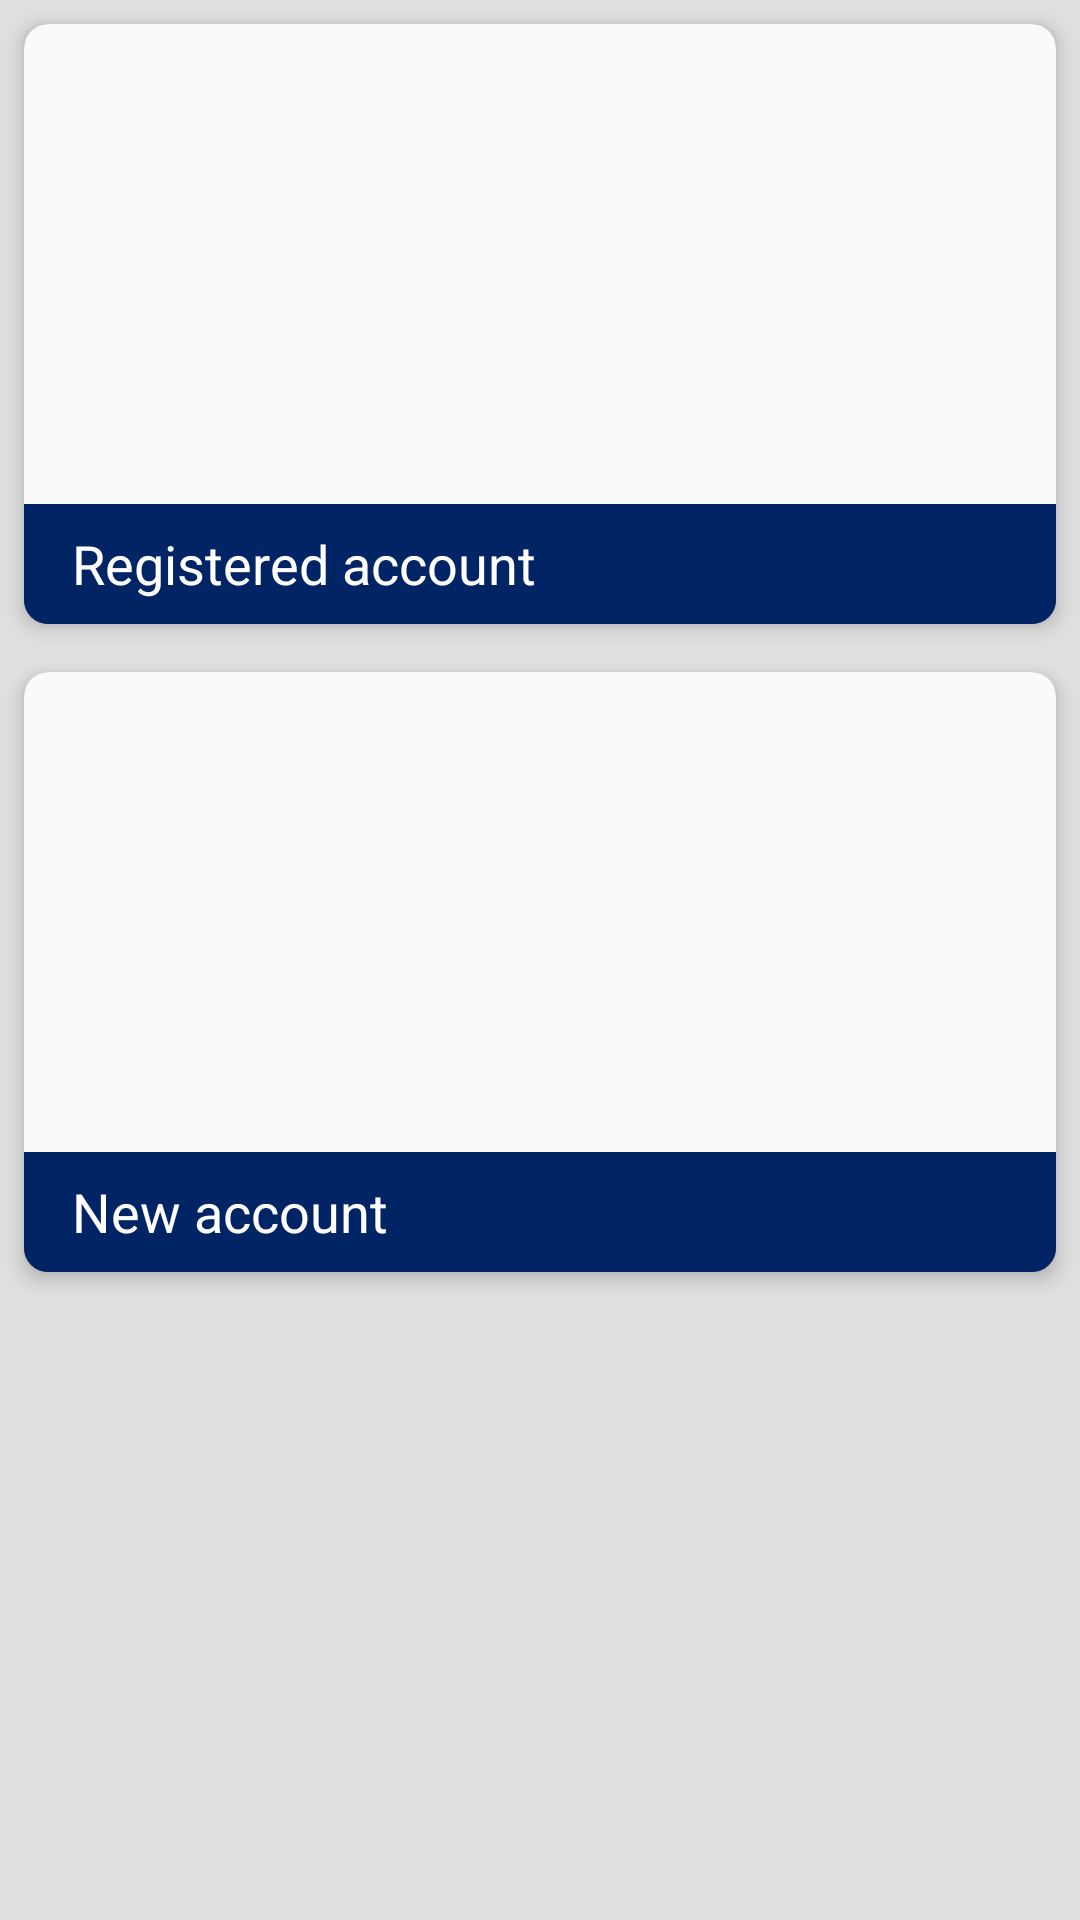

Layout XML and referenced resources for this Android screen:
<!-- AndroidManifest.xml: application theme AppTheme -->
<!-- res/layout/activity_bill_payment.xml -->
<RelativeLayout xmlns:android="http://schemas.android.com/apk/res/android"
    xmlns:tools="http://schemas.android.com/tools"
    android:layout_width="match_parent"
    android:layout_height="match_parent"
    tools:context="cl.tavor.bancointeligente.activities.BillPaymentActivity">

    <ScrollView
        xmlns:android="http://schemas.android.com/apk/res/android"
        xmlns:tools="http://schemas.android.com/tools"
        xmlns:card_view="http://schemas.android.com/apk/res-auto"
        android:layout_width="match_parent"
        android:layout_height="match_parent"
        android:background="@color/background">

        <LinearLayout
            android:layout_width="match_parent"
            android:layout_height="wrap_content"
            android:id="@+id/scrollView"
            android:orientation="vertical">

            <android.support.v7.widget.CardView
                android:layout_width="match_parent"
                android:layout_height="wrap_content"
                card_view:cardCornerRadius="8dp"
                card_view:cardElevation="4dp"
                android:layout_margin="8dp"
                android:foreground="?android:attr/selectableItemBackground"
                android:clickable="true"
                android:focusable="true"
                android:id="@+id/cardview_registeredAccount">

                <LinearLayout
                    android:orientation="vertical"
                    android:layout_width="match_parent"
                    android:layout_height="wrap_content">

                    <ImageView
                        android:layout_width="match_parent"
                        android:layout_height="160dp"
                        android:id="@+id/imageView_registeredAccount"
                        android:src="@color/background_material_light"
                        android:scaleType="centerCrop" />

                    <LinearLayout
                        android:layout_width="match_parent"
                        android:layout_height="40dp"
                        android:orientation="vertical"
                        android:background="@color/button_default"
                        android:gravity="center|left"
                        android:paddingLeft="16dp" >

                        <TextView
                            android:layout_width="wrap_content"
                            android:layout_height="wrap_content"
                            android:text="@string/button_registeredAccount"
                            android:id="@+id/textView_registeredAccount"
                            android:textSize="18sp"
                            android:textColor="@android:color/white"/>
                    </LinearLayout>

                </LinearLayout>

            </android.support.v7.widget.CardView>

            <android.support.v7.widget.CardView
                android:layout_width="match_parent"
                android:layout_height="wrap_content"
                card_view:cardCornerRadius="8dp"
                card_view:cardElevation="4dp"
                android:layout_margin="8dp"
                android:foreground="?android:attr/selectableItemBackground"
                android:clickable="true"
                android:id="@+id/cardview_newAccount">

                <LinearLayout
                    android:orientation="vertical"
                    android:layout_width="match_parent"
                    android:layout_height="wrap_content" >

                    <ImageView
                        android:layout_width="match_parent"
                        android:layout_height="160dp"
                        android:id="@+id/imageView_newAccount"
                        android:src="@color/background_material_light"
                        android:scaleType="centerCrop" />

                    <LinearLayout
                        android:layout_width="match_parent"
                        android:layout_height="40dp"
                        android:orientation="vertical"
                        android:background="@color/button_default"
                        android:gravity="center|left"
                        android:paddingLeft="16dp" >

                        <TextView
                            android:layout_width="wrap_content"
                            android:layout_height="wrap_content"
                            android:text="@string/button_newAccount"
                            android:id="@+id/textView_newAccount"
                            android:textSize="18sp"
                            android:textColor="@android:color/white"/>
                    </LinearLayout>
                </LinearLayout>

            </android.support.v7.widget.CardView>

        </LinearLayout>

    </ScrollView>

</RelativeLayout>
<!-- resources referenced by this layout -->
<resources>
  <color name="background">#E0E0E0</color>
  <color name="button_default">#002464</color>
  <string name="button_newAccount">New account</string>
  <string name="button_registeredAccount">Registered account</string>
  <style name="AppTheme" parent="Theme.AppCompat">
          
          <item name="colorPrimary">@color/toolbar_primary</item>
          <item name="colorPrimaryDark">@color/toolbar_primary_dark</item>
          <item name="colorAccent">@color/accent</item>
          <item name="drawerArrowStyle">@style/DrawerArrowStyle</item>
      </style>
  <color name="toolbar_primary">#002464</color>
  <color name="toolbar_primary_dark">#001C50</color>
  <color name="accent">#002464</color>
  <style name="DrawerArrowStyle" parent="Widget.AppCompat.DrawerArrowToggle">
          <item name="spinBars">true</item>
          <item name="color">@android:color/white</item>
      </style>
</resources>
